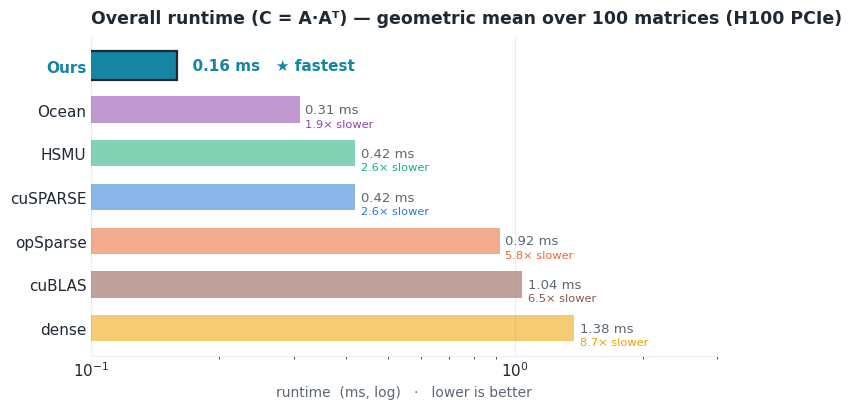

Source code (Python):
#!/usr/bin/env python3
# fig/aat_overall.png — AAT (C=A·Aᵀ) overall runtime, EXACT replica of result_overall.png
# style (plot_aa_results.py:fig_overall). For collaborator preview of the AAT estimate.
# Ours = projected AAT runtime (0.141 ms); baselines = their AA runtime (full A·Aᵀ).
import os, matplotlib
matplotlib.use("Agg")
import matplotlib.pyplot as plt
import numpy as np

TEAL="#1485A4"; GRAY="#9AA6B2"; MUTED="#5C6773"; INK="#1F2933"; BG="#FFFFFF"; GRID="#ECEEF1"
COL = {"cuSPARSE":"#2a78d6","cuBLAS":"#8c564b","opSparse":"#eb6834",
       "HSMU":"#1baf7a","dense":"#eda100","Ocean":"#8e44ad","Ours":"#1485A4"}
plt.rcParams.update({"font.family":"DejaVu Sans","font.size":11,"text.color":INK,
    "axes.labelcolor":INK,"xtick.color":INK,"ytick.color":INK,"axes.edgecolor":MUTED})
# baselines identical to result_overall.png (full A·Aᵀ == AA self-product for these);
# Ours = AAT projected geomean (upper-triangle half-quantity + tail-balance model)
runtime_all = {"dense":1.38,"cuBLAS":1.04,"opSparse":0.92,"cuSPARSE":0.42,"HSMU":0.42,"Ocean":0.31,"Ours":0.159}

order = sorted(runtime_all, key=runtime_all.get, reverse=True)  # slowest -> fastest
fig, ax = plt.subplots(figsize=(7.4,4.2),dpi=200,facecolor=BG)
y = np.arange(len(order))
for yi,m in enumerate(order):
    ours = (m=="Ours"); c = COL[m]
    ax.barh(yi, runtime_all[m], color=c, edgecolor=(INK if ours else "none"),
            linewidth=(1.6 if ours else 0), height=(0.66 if ours else 0.6),
            alpha=(1.0 if ours else 0.55), zorder=3)
    r = runtime_all[m]; su = r/runtime_all["Ours"]
    if ours:
        ax.text(r*1.03, yi, f"  {r:.2f} ms   ★ fastest", va="center",ha="left",
                fontsize=11,fontweight="bold",color=TEAL)
    else:
        ax.text(r*1.03, yi, f"{r:.2f} ms", va="center",ha="left",fontsize=9.5,color=MUTED)
        ax.text(r*1.03, yi-0.32, f"{su:.1f}× slower", va="center",ha="left",fontsize=8.2,color=COL[m])
ax.set_yticks(y); ax.set_yticklabels(order, fontsize=11)
for lab,m in zip(ax.get_yticklabels(), order):
    if m=="Ours": lab.set_fontweight("bold"); lab.set_color(TEAL)
ax.set_xscale("log"); ax.set_xlim(0.1, 3.0)
ax.set_xlabel("runtime  (ms, log)   ·   lower is better", fontsize=10, color=MUTED)
ax.set_title("Overall runtime (C = A·Aᵀ) — geometric mean over 100 matrices (H100 PCIe)",
             fontsize=12.5, fontweight="bold", color=INK, pad=10, loc="left")
for s in ["top","right"]: ax.spines[s].set_visible(False)
ax.spines["left"].set_color(GRID); ax.spines["bottom"].set_color(GRID)
ax.tick_params(length=0); ax.grid(axis="x",color=GRID,linewidth=0.8); ax.set_axisbelow(True)
fig.tight_layout()
os.makedirs("fig",exist_ok=True)
fig.savefig("fig/aat_overall.png",dpi=200,bbox_inches="tight",facecolor=BG)
plt.close(fig); print("wrote fig/aat_overall.png")
